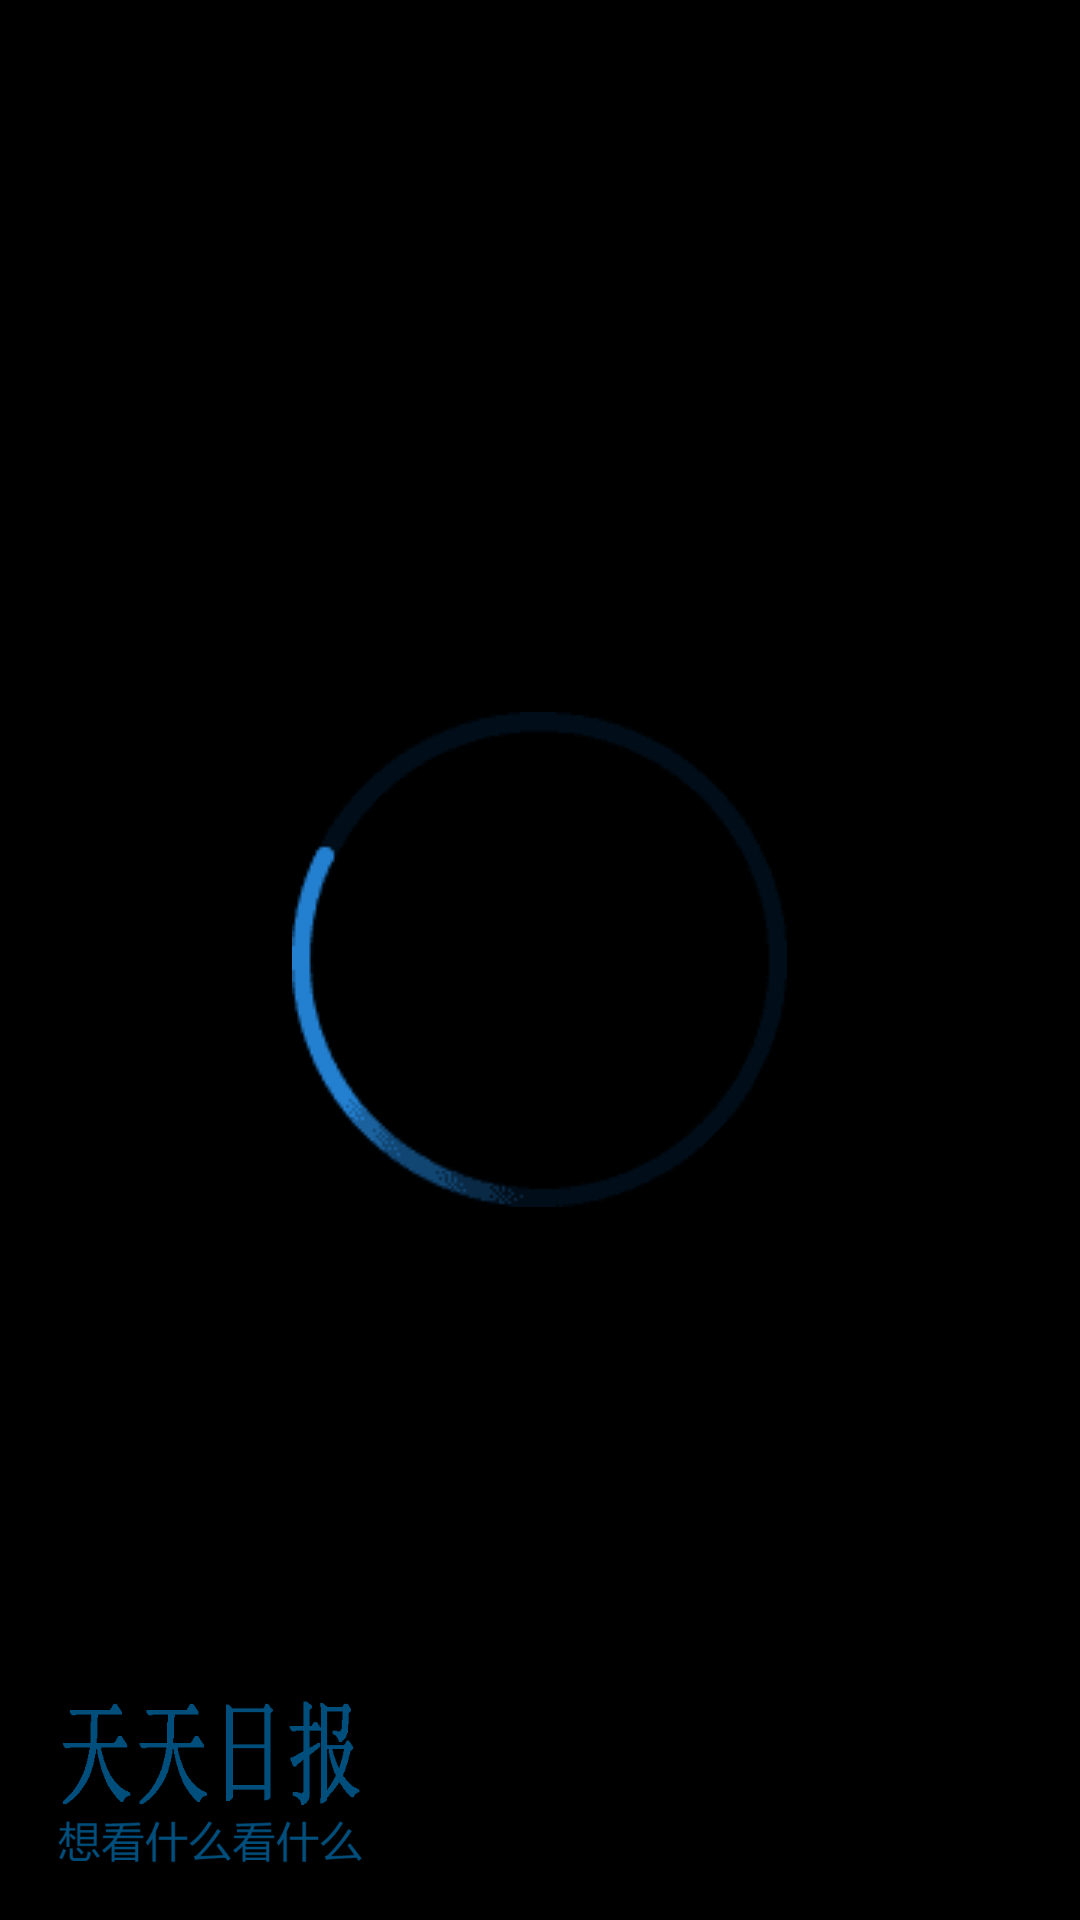

The Android layout XML behind this screen, and the referenced resources:
<!-- AndroidManifest.xml: application theme AppTheme -->
<!-- res/layout/guide_main.xml -->
<?xml version="1.0" encoding="utf-8"?>
<FrameLayout xmlns:android="http://schemas.android.com/apk/res/android"
              android:layout_width="match_parent"
              android:layout_height="match_parent">

    <ImageView
        android:background="@color/guide_background"
        android:layout_width="match_parent"
        android:layout_height="match_parent"/>

    <ImageView
        android:id="@+id/iv_guide_rotate"
        android:layout_gravity="center"
        android:src="@drawable/progress"
        android:layout_width="wrap_content"
        android:layout_height="wrap_content"/>

    <ImageView
        android:src="@drawable/guide_pic_bottom"
        android:layout_width="120dp"
        android:layout_height="70dp"
        android:layout_margin="10dp"
        android:layout_gravity="bottom|left"
       />
</FrameLayout>
<!-- resources referenced by this layout -->
<resources>
  <color name="guide_background">#000000</color>
  <!-- drawable guide_pic_bottom: png bitmap (drawable, 7769 bytes) -->
  <!-- drawable progress: png bitmap (drawable, 1088 bytes) -->
  <style name="AppTheme" parent="Theme.AppCompat.Light.NoActionBar">
          
          <item name="colorPrimary">@color/colorPrimary</item>
          <item name="colorPrimaryDark">@color/colorPrimaryDark</item>
          <item name="colorAccent">@color/colorAccent</item>
      </style>
  <color name="colorPrimary">#3F51B5</color>
  <color name="colorPrimaryDark">#303F9F</color>
  <color name="colorAccent">#FF4081</color>
</resources>
